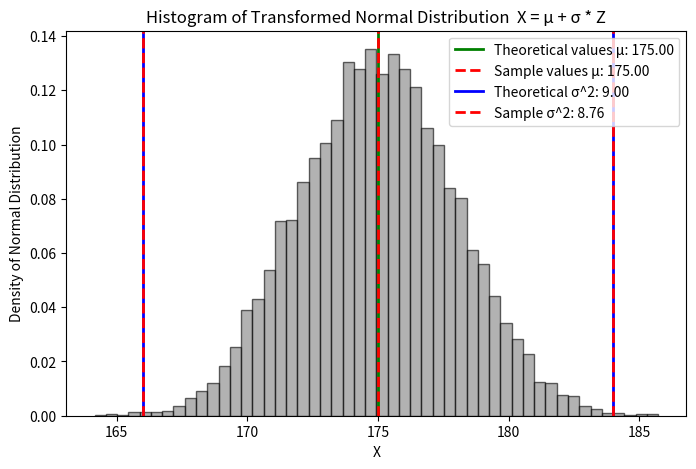

Python code for this plot:
import numpy as np
import matplotlib.pyplot as plt

# Define μ,σ,N
u = 175      # Expected value E[X] - "μ" 
sigma = 3   # Expected variance Var - "σ"
N = 10000  # Sample

# Generate random samples  Z ~ N(0,1) 
Z = np.random.randn(N)

# Transform the samples X ~ N(μ, σ^2) using X = μ + σ * Z for given values of μ and σ
X = u + sigma * Z

# Vizualization Plot a histogram
plt.figure(figsize=(8, 5))
plt.hist(X, bins=50, density=True, alpha=0.6, color='gray', edgecolor='black')
plt.axvline(u, color='green', linestyle='solid', linewidth=2, label=f'Theoretical values μ: {u:.2f}')
plt.axvline(np.mean(X), color='red', linestyle='dashed', linewidth=2, label=f'Sample values μ: {np.mean(X):.2f}')
plt.axvline(u - sigma**2, color='blue', linestyle='solid', linewidth=2, label=f'Theoretical σ^2: {(sigma**2):.2f}')
plt.axvline(np.mean(X) - sigma**2, color='red', linestyle='dashed', linewidth=2, label=f'Sample σ^2: {(np.var(X)):.2f}')
plt.axvline(u + sigma**2, color='blue', linestyle='solid', linewidth=2)
plt.axvline(np.mean(X) + sigma**2, color='red', linestyle='dashed', linewidth=2)
plt.xlabel("X")
plt.ylabel("Density of Normal Distribution")
plt.title("Histogram of Transformed Normal Distribution  X = μ + σ * Z")
plt.legend()
plt.show()

# Calculate the sample mean and variance X∼N(μ,σ^2)
"1. Sample mean E[X]=E[μ+σZ]=μ+σE[Z]=μ -> E[X] = μ"
EX = np.mean(X)
"2. Sample variance Var[X]=Var[μ+σZ]=σ^2Var[Z]=σ^2 -> Var[X] = σ^2"
Var = np.var(X)
print(f"Theoretical values μ: {u}, Sample values μ: {EX:.2f}")
print(f"Theoretical σ: {sigma**2}, Sample σ: {Var:.2f}")